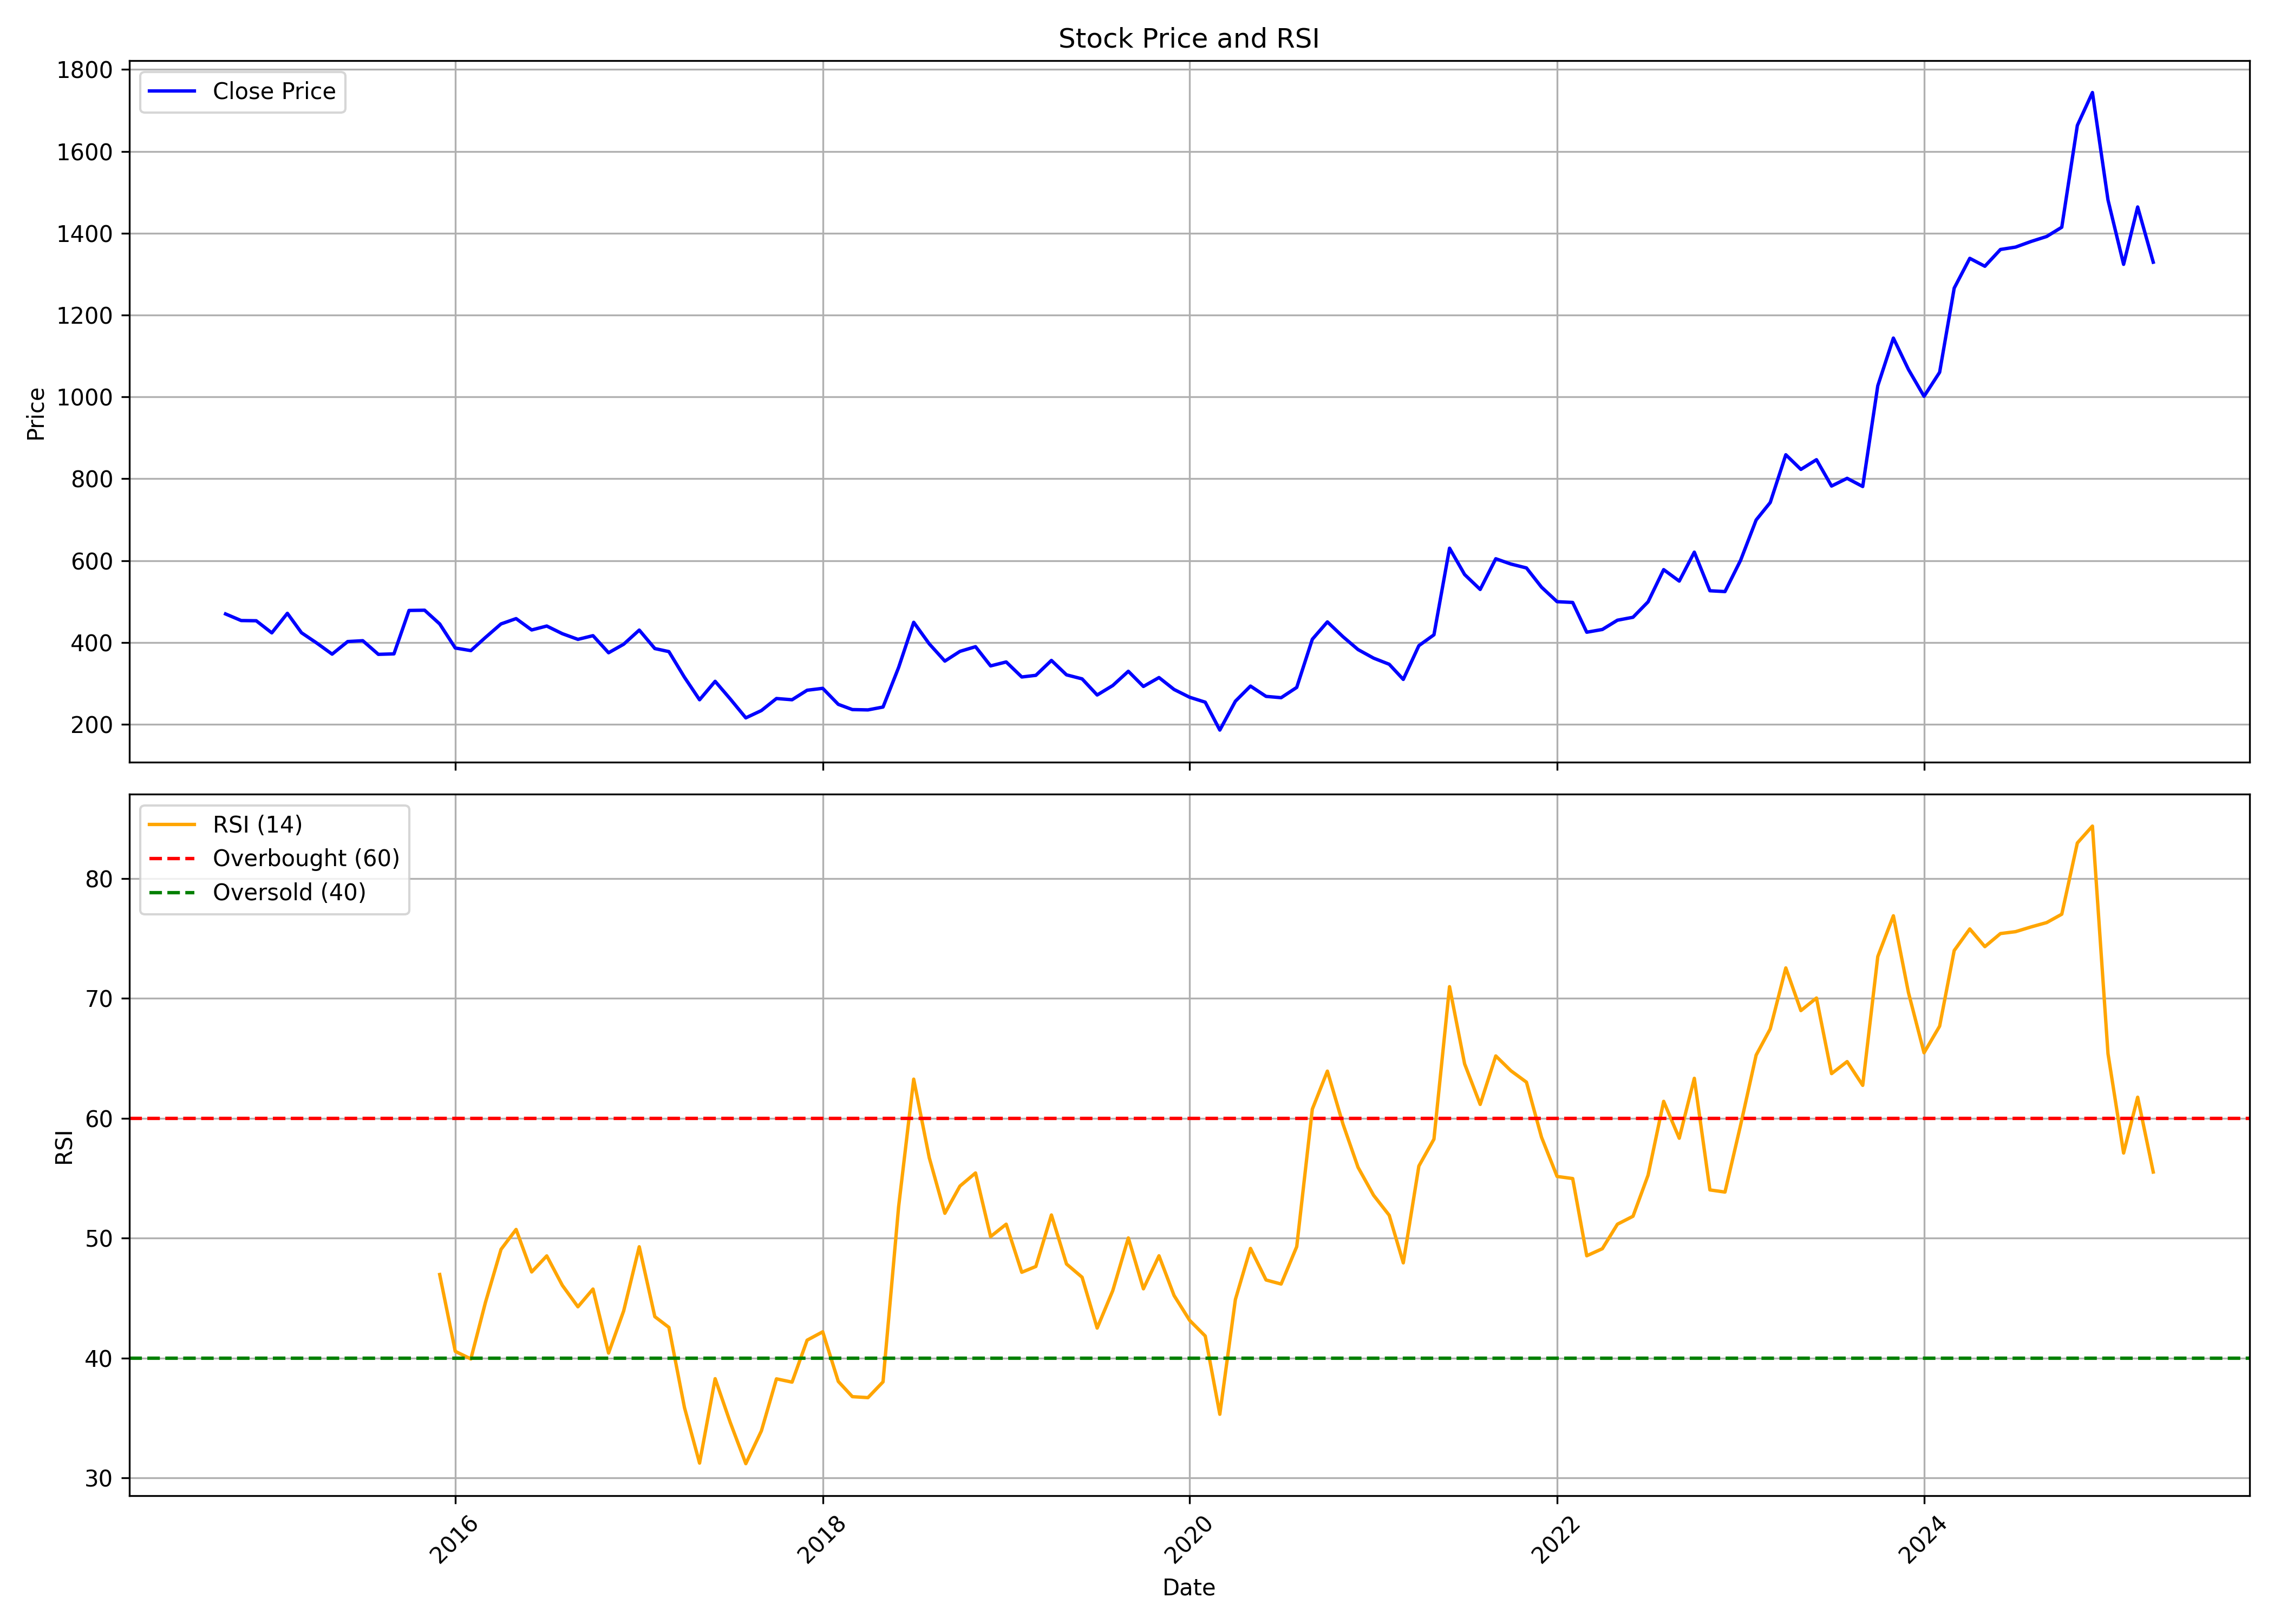

Source data for this figure (header and first rows):
, Unnamed: 0, date, symbol, open, high, low, close, volume, rsi
0, 0, 2014-10-01, CIGNITITEC, 485.6, 496.4, 457.1, 469.6, 333716, 
1, 1, 2014-11-01, CIGNITITEC, 481.7, 490, 437.4, 453.5, 344919, 
2, 2, 2014-12-01, CIGNITITEC, 456.1, 515.5, 418, 453, 670060, 
3, 3, 2015-01-01, CIGNITITEC, 456.1, 466.9, 414.8, 423.4, 407565, 
4, 4, 2015-02-01, CIGNITITEC, 432.5, 485.6, 416.1, 471.2, 667673, 
5, 5, 2015-03-01, CIGNITITEC, 475.8, 481.7, 380.4, 423.7, 653878, 
6, 6, 2015-04-01, CIGNITITEC, 425.6, 471.6, 391, 398, 421647, 
7, 7, 2015-05-01, CIGNITITEC, 398, 412.7, 358.8, 371.4, 245461, 
8, 8, 2015-06-01, CIGNITITEC, 373.5, 432.5, 280.7, 402.2, 689364, 
9, 9, 2015-07-01, CIGNITITEC, 408, 420.5, 363.6, 404.2, 536792, 
10, 10, 2015-08-01, CIGNITITEC, 408, 457, 301, 370.9, 805306, 
11, 11, 2015-09-01, CIGNITITEC, 373.5, 399.9, 319.6, 372.1, 857462, 
12, 12, 2015-10-01, CIGNITITEC, 373.5, 506.3, 373.1, 478.2, 1159355, 
13, 13, 2015-11-01, CIGNITITEC, 474.3, 499.4, 453.7, 478.7, 728940, 
14, 14, 2015-12-01, CIGNITITEC, 476.5, 485.6, 439.4, 445.3, 678778, 46.96
15, 15, 2016-01-01, CIGNITITEC, 451, 464.9, 379.7, 386.4, 990719, 40.55
16, 16, 2016-02-01, CIGNITITEC, 393.2, 423.7, 361.8, 380, 562713, 39.92
17, 17, 2016-03-01, CIGNITITEC, 385.4, 424.2, 365.3, 412.2, 687101, 44.63
18, 18, 2016-04-01, CIGNITITEC, 412.9, 458.1, 398.1, 445.3, 545121, 49.06
19, 19, 2016-05-01, CIGNITITEC, 450.9, 483.9, 428.1, 458.2, 815782, 50.72
20, 20, 2016-06-01, CIGNITITEC, 460.1, 460.9, 418.8, 430.5, 688080, 47.18
21, 21, 2016-07-01, CIGNITITEC, 433.3, 486.3, 427.6, 440.1, 990556, 48.52
22, 22, 2016-08-01, CIGNITITEC, 443.5, 452.1, 411.3, 421.4, 616668, 46.06
23, 23, 2016-09-01, CIGNITITEC, 424.6, 435.5, 393.2, 407.5, 955970, 44.27
24, 24, 2016-10-01, CIGNITITEC, 412.9, 426.1, 405, 416.6, 1025965, 45.75
25, 25, 2016-11-01, CIGNITITEC, 419.7, 420.5, 344.1, 374.8, 811919, 40.41
26, 26, 2016-12-01, CIGNITITEC, 379.9, 403, 335.4, 395.6, 654458, 43.93
27, 27, 2017-01-01, CIGNITITEC, 403, 483.6, 392, 430.2, 1498936, 49.28
28, 28, 2017-02-01, CIGNITITEC, 432.5, 450.2, 368.7, 385, 703139, 43.45
29, 29, 2017-03-01, CIGNITITEC, 387.8, 391.2, 338.3, 377.6, 2165446, 42.55
30, 30, 2017-04-01, CIGNITITEC, 380.4, 380.4, 303.3, 314.8, 1103363, 35.86
31, 31, 2017-05-01, CIGNITITEC, 314.8, 331.3, 241.3, 259.9, 2506516, 31.23
32, 32, 2017-06-01, CIGNITITEC, 259.7, 323.4, 251.7, 305, 1459644, 38.27
33, 33, 2017-07-01, CIGNITITEC, 309.6, 311.4, 258.5, 262, 797407, 34.63
34, 34, 2017-08-01, CIGNITITEC, 265.4, 273, 153.8, 215.7, 2117016, 31.19
35, 35, 2017-09-01, CIGNITITEC, 217, 260, 206.4, 233.6, 1175508, 33.92
36, 36, 2017-10-01, CIGNITITEC, 233.6, 288.9, 230, 263, 1111729, 38.26
37, 37, 2017-11-01, CIGNITITEC, 262.5, 265.5, 218.4, 260, 597848, 37.99
38, 38, 2017-12-01, CIGNITITEC, 270, 317.5, 240.8, 283.2, 410680, 41.49
39, 39, 2018-01-01, CIGNITITEC, 292.9, 293.9, 265.4, 287.8, 282207, 42.18
40, 40, 2018-02-01, CIGNITITEC, 289, 290.7, 235.9, 248.7, 208325, 38.04
41, 41, 2018-03-01, CIGNITITEC, 249.7, 265.4, 228.2, 235.9, 220943, 36.77
42, 42, 2018-04-01, CIGNITITEC, 238.9, 255.6, 220.2, 235.1, 87115, 36.69
43, 43, 2018-05-01, CIGNITITEC, 235.1, 250.5, 221.2, 242.2, 267892, 38.01
44, 44, 2018-06-01, CIGNITITEC, 242.8, 357.8, 226.1, 338.8, 820897, 52.61
45, 45, 2018-07-01, CIGNITITEC, 351.9, 483.3, 332.3, 449.2, 1256950, 63.25
46, 46, 2018-08-01, CIGNITITEC, 424.7, 457.1, 373.9, 396.4, 851555, 56.7
47, 47, 2018-09-01, CIGNITITEC, 405, 406, 348.1, 354.4, 925121, 52.07
48, 48, 2018-10-01, CIGNITITEC, 355.9, 388.2, 339, 378.2, 543023, 54.34
49, 49, 2018-11-01, CIGNITITEC, 381.5, 454.2, 351.9, 389.6, 755479, 55.43
50, 50, 2018-12-01, CIGNITITEC, 401, 401, 328.9, 342.7, 399176, 50.12
51, 51, 2019-01-01, CIGNITITEC, 349.9, 379.4, 349, 352.3, 458806, 51.16
52, 52, 2019-02-01, CIGNITITEC, 361.7, 369.2, 278.5, 315.6, 460890, 47.15
53, 53, 2019-03-01, CIGNITITEC, 315.5, 336.2, 293.9, 319.6, 640323, 47.63
54, 54, 2019-04-01, CIGNITITEC, 320.5, 393.1, 320.5, 356, 583931, 51.93
55, 55, 2019-05-01, CIGNITITEC, 356, 374.3, 296.5, 320.8, 511752, 47.84
56, 56, 2019-06-01, CIGNITITEC, 324.3, 328.3, 294.9, 311, 418089, 46.73
57, 57, 2019-07-01, CIGNITITEC, 313.6, 313.6, 261, 271.6, 402785, 42.49
58, 58, 2019-08-01, CIGNITITEC, 281.1, 297.6, 235.9, 294.7, 630023, 45.61
59, 59, 2019-09-01, CIGNITITEC, 294.7, 337.6, 263.4, 329.6, 549895, 50.01
... 67 more rows
